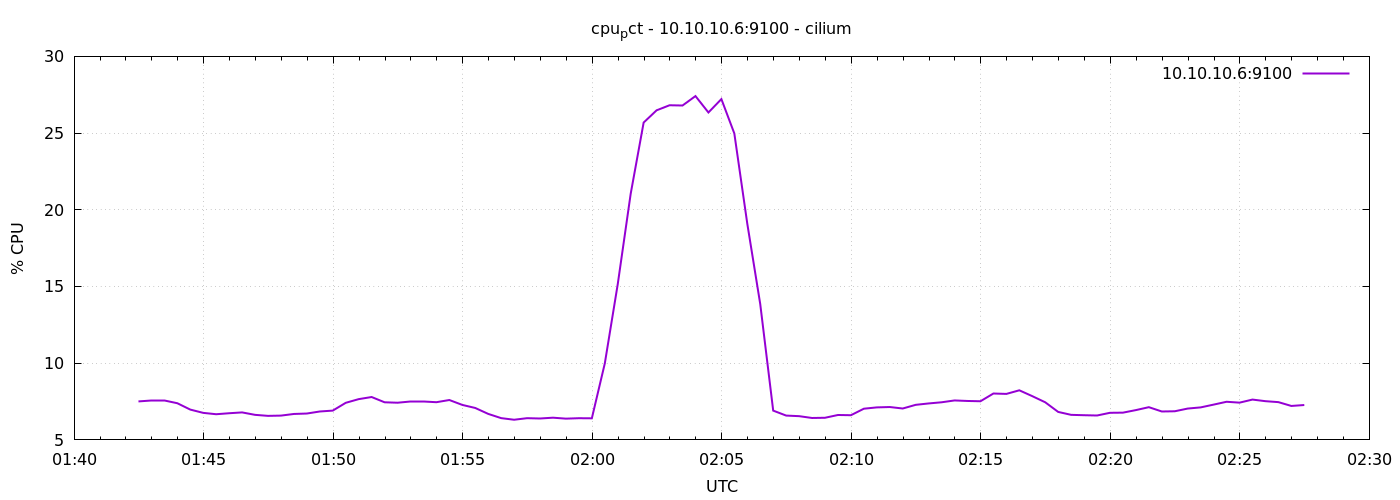

Data behind this chart, as committed beside it:
1776908549	7.50883476372416
1776908579	7.557
1776908609	7.557
1776908639	7.39
1776908669	6.976
1776908699	6.762
1776908729	6.674
1776908759	6.738
1776908789	6.792
1776908819	6.633
1776908849	6.567
1776908879	6.584
1776908909	6.69
1776908939	6.719
1776908969	6.852
1776908999	6.91
1776909029	7.417
1776909059	7.657
1776909089	7.795
1776909119	7.452
1776909149	7.424
1776909179	7.471
1776909209	7.471
1776909239	7.457
1776909269	7.6
1776909299	7.281
1776909329	7.081
1776909359	6.695
1776909389	6.419
1776909419	6.314
1776909449	6.416
1776909479	6.395
1776909509	6.448
1776909539	6.386
1776909569	6.414
1776909599	6.407
1776909629	9.981
1776909659	15.15
1776909689	21.05
1776909719	25.69
1776909749	26.49
1776909779	26.81
1776909809	26.8
1776909839	27.41
1776909869	26.34
1776909899	27.22
1776909929	24.98
1776909959	19.1
1776909989	13.85
1776910019	6.91
1776910049	6.586
1776910079	6.548
1776910109	6.429
1776910139	6.443
1776910169	6.624
1776910199	6.61
1776910229	7.033
1776910259	7.119
1776910289	7.143
1776910319	7.047
1776910349	7.286
... 30 more rows
